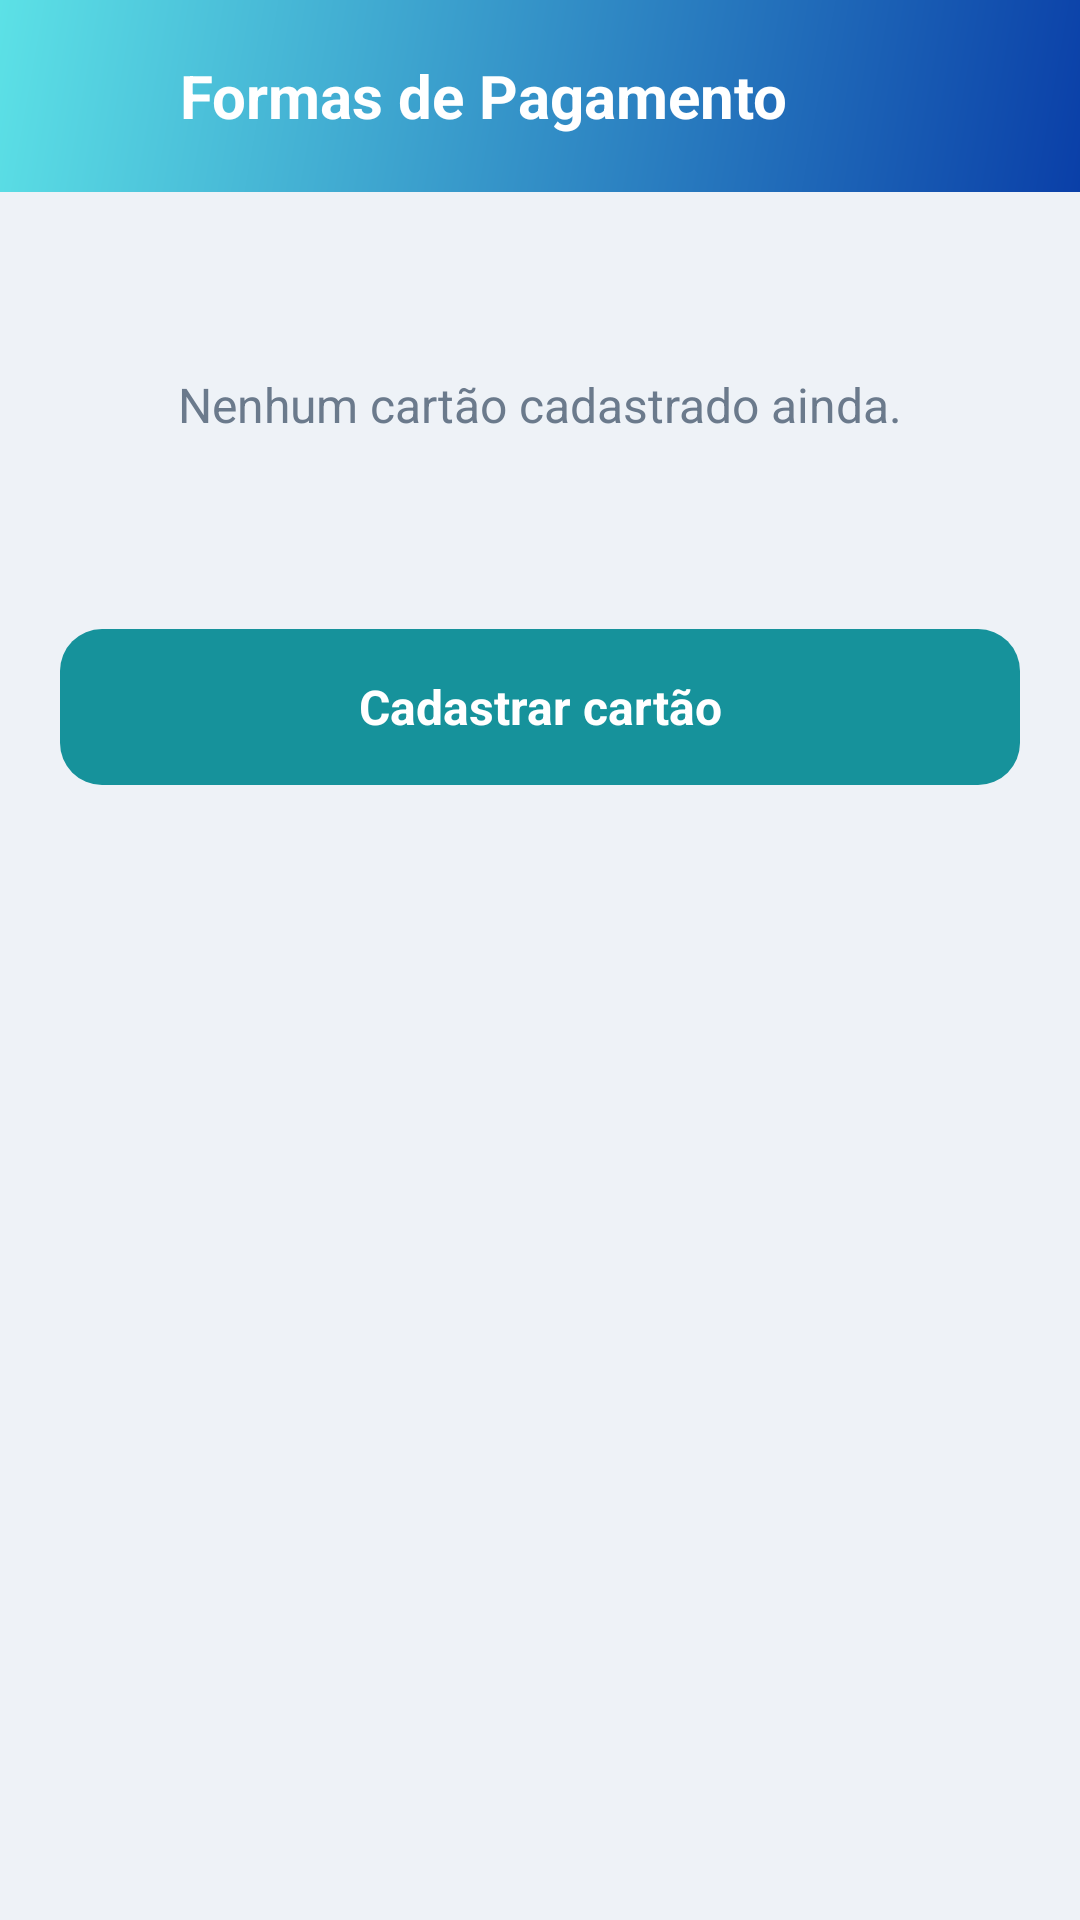

Layout XML and referenced resources for this Android screen:
<!-- AndroidManifest.xml: application theme Theme.BicicletIn -->
<!-- res/layout/activity_pagamento.xml -->
<?xml version="1.0" encoding="utf-8"?>
<LinearLayout xmlns:android="http://schemas.android.com/apk/res/android"
    xmlns:app="http://schemas.android.com/apk/res-auto"
    android:layout_width="match_parent"
    android:layout_height="match_parent"
    android:background="@color/perfil_bg"
    android:orientation="vertical">

    <LinearLayout
        android:id="@+id/headerSub"
        android:layout_width="match_parent"
        android:layout_height="wrap_content"
        android:background="@drawable/perfil_bg_header"
        android:gravity="center_vertical"
        android:orientation="horizontal"
        android:paddingStart="16dp"
        android:paddingTop="16dp"
        android:paddingEnd="16dp"
        android:paddingBottom="16dp">

        <ImageView
            android:id="@+id/btnVoltar"
            android:layout_width="32dp"
            android:layout_height="32dp"
            android:background="?attr/selectableItemBackgroundBorderless"
            android:contentDescription="Voltar"
            android:padding="4dp"
            android:src="@drawable/perfil_ic_back"
            android:tint="@android:color/white" />

        <TextView
            android:layout_width="wrap_content"
            android:layout_height="wrap_content"
            android:layout_marginStart="12dp"
            android:text="Formas de Pagamento"
            android:textColor="@android:color/white"
            android:textSize="20sp"
            android:textStyle="bold" />
    </LinearLayout>

    <LinearLayout
        android:layout_width="match_parent"
        android:layout_height="wrap_content"
        android:orientation="vertical"
        android:padding="20dp">

        
        <androidx.cardview.widget.CardView
            android:id="@+id/cardCartao"
            android:layout_width="match_parent"
            android:layout_height="190dp"
            android:visibility="gone"
            app:cardCornerRadius="18dp"
            app:cardElevation="4dp">

            <LinearLayout
                android:layout_width="match_parent"
                android:layout_height="match_parent"
                android:background="@drawable/perfil_bg_cartao"
                android:orientation="vertical"
                android:padding="20dp">

                <TextView
                    android:id="@+id/txtBandeira"
                    android:layout_width="wrap_content"
                    android:layout_height="wrap_content"
                    android:textColor="@android:color/white"
                    android:textSize="16sp"
                    android:textStyle="bold" />

                <Space
                    android:layout_width="match_parent"
                    android:layout_height="0dp"
                    android:layout_weight="1" />

                <TextView
                    android:id="@+id/txtNumeroCartao"
                    android:layout_width="wrap_content"
                    android:layout_height="wrap_content"
                    android:letterSpacing="0.1"
                    android:textColor="@android:color/white"
                    android:textSize="22sp" />

                <LinearLayout
                    android:layout_width="match_parent"
                    android:layout_height="wrap_content"
                    android:layout_marginTop="16dp"
                    android:orientation="horizontal">

                    <TextView
                        android:id="@+id/txtTitular"
                        android:layout_width="0dp"
                        android:layout_height="wrap_content"
                        android:layout_weight="1"
                        android:ellipsize="end"
                        android:maxLines="1"
                        android:textAllCaps="true"
                        android:textColor="@android:color/white"
                        android:textSize="14sp" />

                    <TextView
                        android:id="@+id/txtValidade"
                        android:layout_width="wrap_content"
                        android:layout_height="wrap_content"
                        android:textColor="@android:color/white"
                        android:textSize="14sp" />
                </LinearLayout>
            </LinearLayout>
        </androidx.cardview.widget.CardView>

        
        <TextView
            android:id="@+id/txtSemCartao"
            android:layout_width="match_parent"
            android:layout_height="wrap_content"
            android:gravity="center"
            android:paddingTop="40dp"
            android:paddingBottom="40dp"
            android:text="Nenhum cartão cadastrado ainda."
            android:textColor="@color/perfil_texto_sec"
            android:textSize="16sp" />

        <TextView
            android:id="@+id/btnCartao"
            android:layout_width="match_parent"
            android:layout_height="52dp"
            android:layout_marginTop="24dp"
            android:background="@drawable/perfil_bg_botao"
            android:clickable="true"
            android:focusable="true"
            android:gravity="center"
            android:text="Cadastrar cartão"
            android:textColor="@android:color/white"
            android:textSize="16sp"
            android:textStyle="bold" />
    </LinearLayout>
</LinearLayout>
<!-- resources referenced by this layout -->
<resources>
  <color name="perfil_bg">#EEF2F7</color>
  <color name="perfil_texto_sec">#6B7A8C</color>
  <!-- drawable perfil_bg_botao (drawable) -->
  <?xml version="1.0" encoding="utf-8"?>
  <shape xmlns:android="http://schemas.android.com/apk/res/android" android:shape="rectangle">
      <solid android:color="@color/perfil_teal" />
      <corners android:radius="14dp" />
  </shape>
  <!-- drawable perfil_bg_cartao (drawable) -->
  <?xml version="1.0" encoding="utf-8"?>
  <shape xmlns:android="http://schemas.android.com/apk/res/android" android:shape="rectangle">
      <gradient
          android:angle="315"
          android:startColor="@color/perfil_teal"
          android:endColor="@color/perfil_azul" />
  </shape>
  <!-- drawable perfil_bg_header (drawable) -->
  <?xml version="1.0" encoding="utf-8"?>
  <shape xmlns:android="http://schemas.android.com/apk/res/android" android:shape="rectangle">
      <gradient
          android:angle="315"
          android:startColor="@color/perfil_ciano"
          android:endColor="@color/perfil_azul" />
  </shape>
  <style name="Theme.BicicletIn" parent="Base.Theme.BicicletIn" />
  <color name="perfil_teal">#16929B</color>
  <color name="perfil_azul">#0A3FA8</color>
  <color name="perfil_ciano">#5CE1E6</color>
  <style name="Base.Theme.BicicletIn" parent="Theme.Material3.DayNight.NoActionBar">
          
          
      </style>
</resources>
